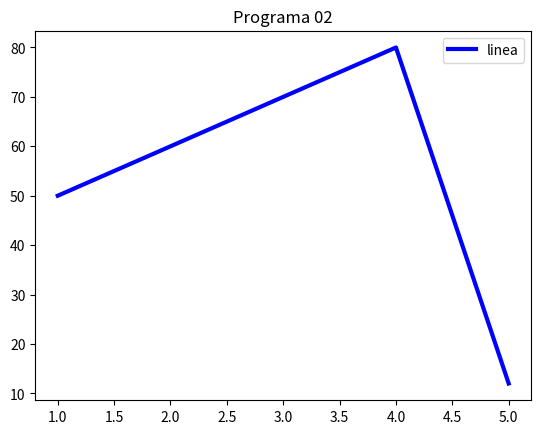

This figure's Python source:
import matplotlib.pyplot as plt

a = [1, 2, 3, 4, 5]
b = [50, 60, 70, 80, 12]

# Metodo para agregar un titulo a la grafica
plt.title('Programa 02')
plt.plot(a, b, color='blue', linewidth=3, label='linea')
plt.legend()
plt.show()